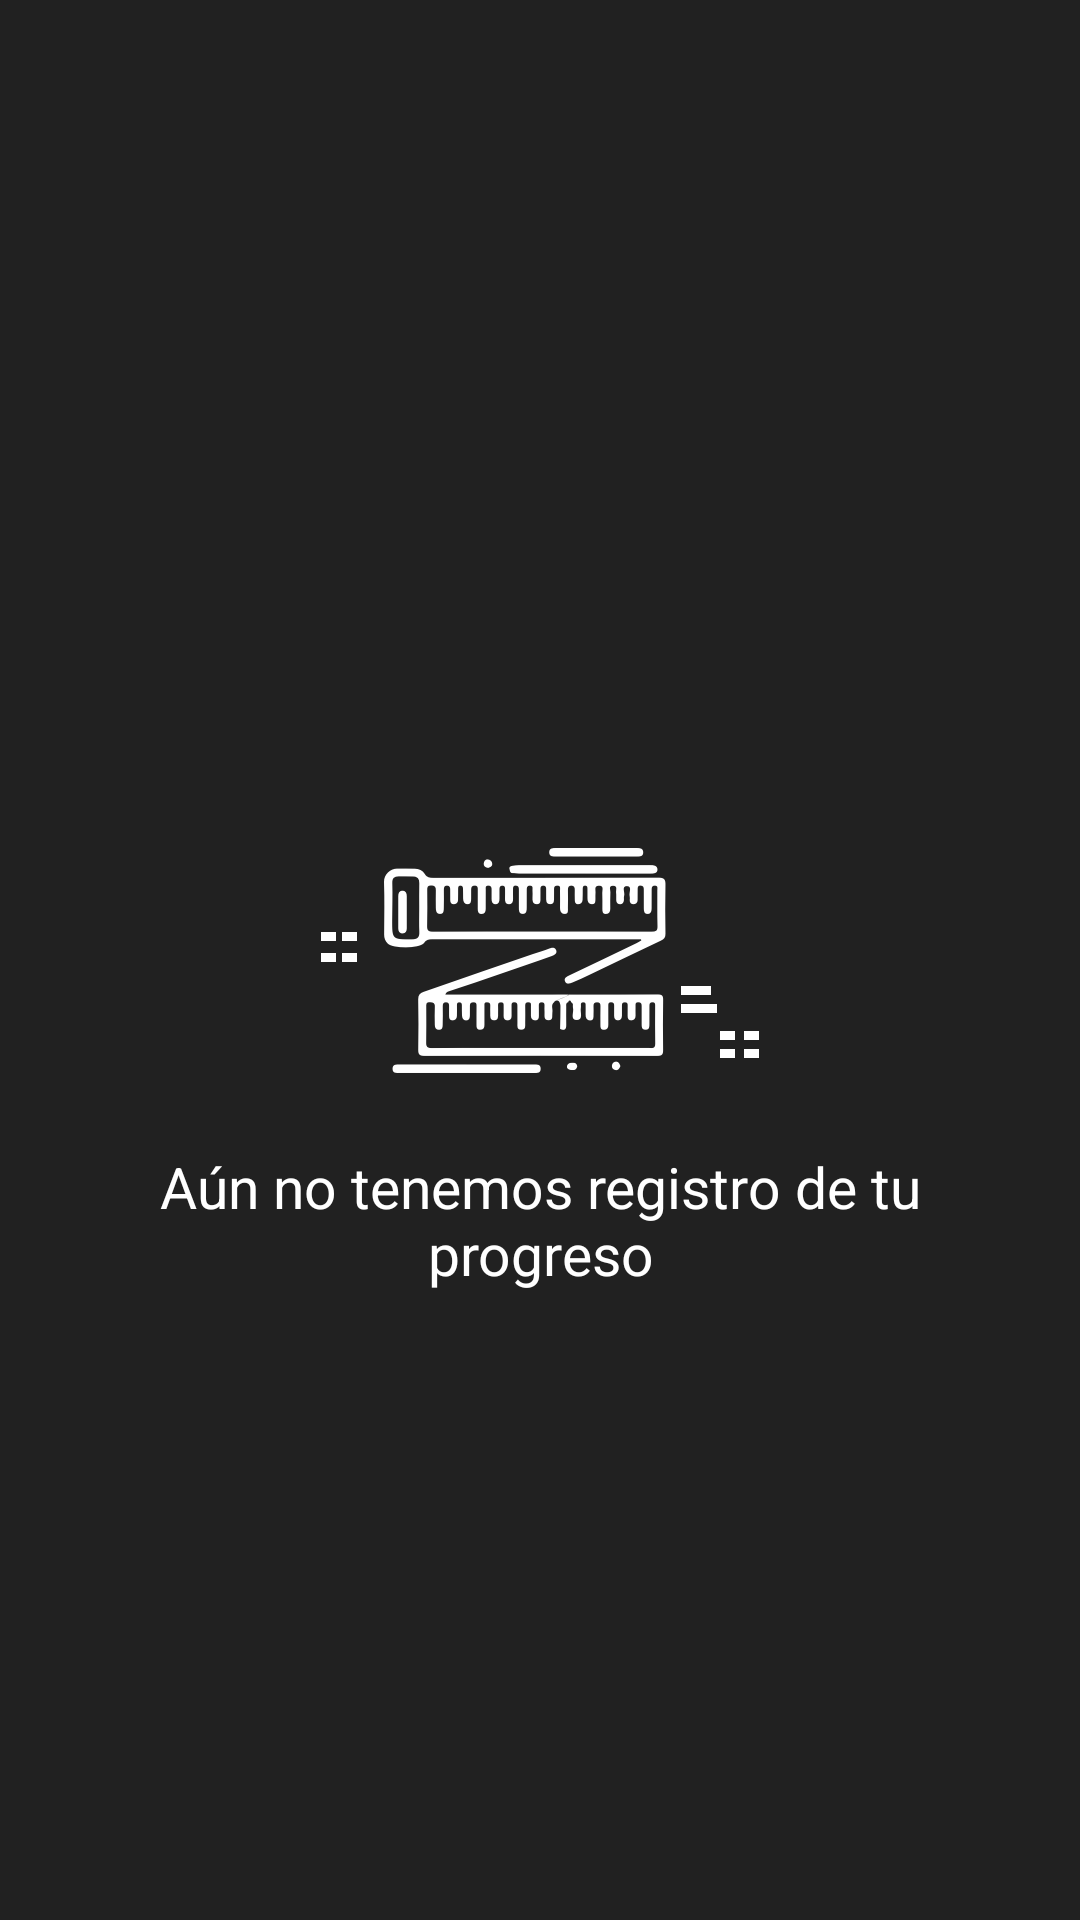

Write the Android layout XML for this screen, with the resource values it uses.
<!-- AndroidManifest.xml: application theme Theme.MotionApp -->
<!-- res/layout/fragment_main_progress.xml -->
<?xml version="1.0" encoding="utf-8"?>
<androidx.constraintlayout.widget.ConstraintLayout xmlns:android="http://schemas.android.com/apk/res/android"
    xmlns:app="http://schemas.android.com/apk/res-auto"
    xmlns:tools="http://schemas.android.com/tools"
    android:layout_width="match_parent"
    android:layout_height="match_parent"
    android:background="#212121"
    >

    <ImageView
        android:id="@+id/imageView7"
        android:layout_width="wrap_content"
        android:layout_height="wrap_content"


        android:src="@drawable/img_no_progress"
        app:layout_constraintBottom_toBottomOf="parent"
        app:layout_constraintEnd_toEndOf="parent"
        app:layout_constraintStart_toStartOf="parent"
        app:layout_constraintTop_toTopOf="parent" />

    <TextView
        android:layout_width="256dp"
        android:layout_height="60dp"
        android:layout_marginTop="25dp"

        android:text="Aún no tenemos registro de tu progreso"
        android:textAlignment="center"
        android:textColor="@color/white"
        android:textSize="19sp"

        app:layout_constraintEnd_toEndOf="parent"
        app:layout_constraintStart_toStartOf="parent"
        app:layout_constraintTop_toBottomOf="@+id/imageView7"

        />



</androidx.constraintlayout.widget.ConstraintLayout>
<!-- resources referenced by this layout -->
<resources>
  <color name="white">#FFFFFFFF</color>
  <!-- drawable img_no_progress: png bitmap (drawable-hdpi, 6672 bytes) -->
  <style name="Theme.MotionApp" parent="Theme.Material3.DayNight.NoActionBar">
          
          <item name="colorPrimary">@color/primaryColor</item>
          <item name="colorPrimaryVariant">@color/primaryVariant</item>
          <item name="colorOnPrimary">@color/white</item>
          <item name="colorPrimaryDark">@color/black</item>
          
          <item name="colorSecondary">@color/primaryColor</item>
          <item name="colorSecondaryVariant">@color/primaryVariant</item>
          <item name="colorOnSecondary">@color/white</item>
          
          <item name="android:statusBarColor" tools:targetApi="l">?attr/colorPrimaryDark</item>
          
      </style>
  <color name="primaryColor">#e92d42</color>
  <color name="primaryVariant">#f51473</color>
  <color name="black">#FF000000</color>
</resources>
